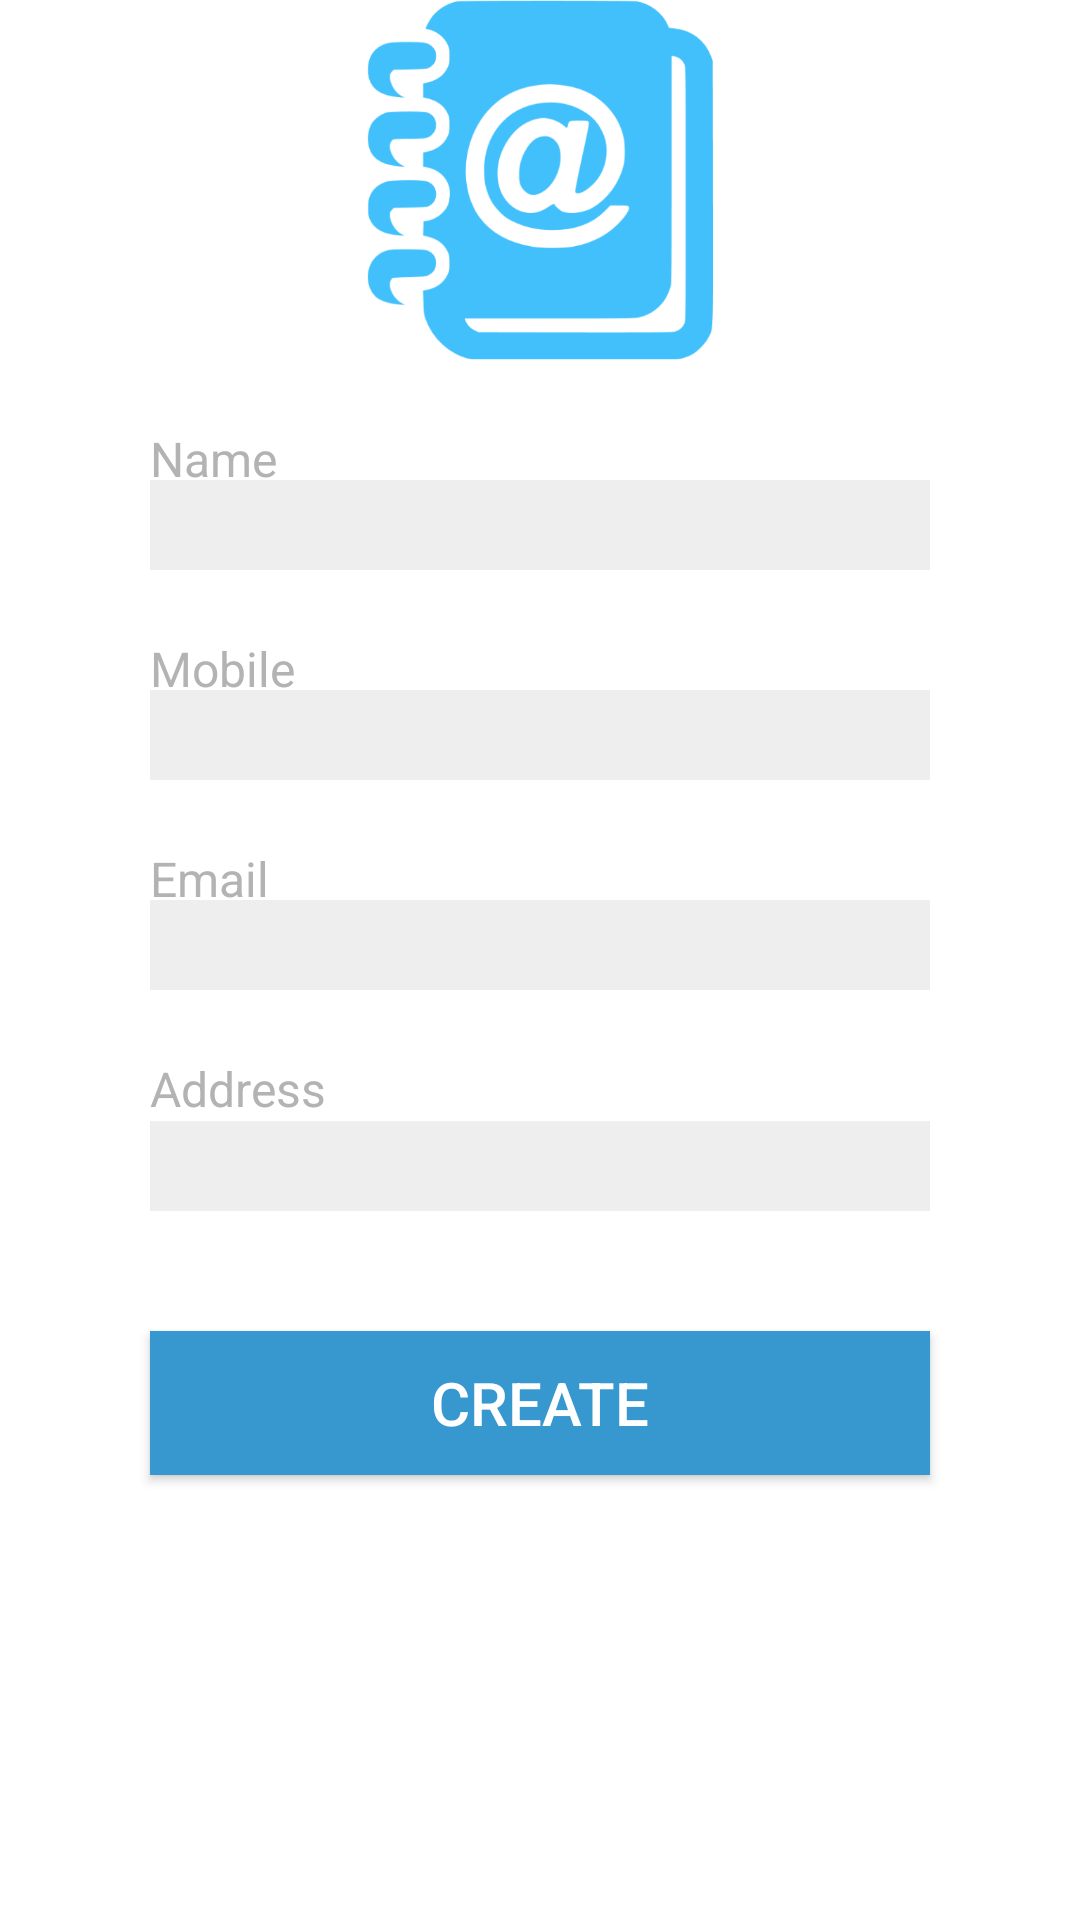

Write the Android layout XML for this screen, with the resource values it uses.
<!-- AndroidManifest.xml: application theme Theme.NoteBox -->
<!-- res/layout/cc_contacte_2nd.xml -->
<?xml version="1.0" encoding="utf-8"?>
<RelativeLayout xmlns:android="http://schemas.android.com/apk/res/android"
    xmlns:app="http://schemas.android.com/apk/res-auto"
    android:layout_width="wrap_content"
    android:layout_height="wrap_content">

    <ImageView
        android:id="@+id/iv_user"
        android:layout_width="120dp"
        android:layout_height="120dp"
        android:layout_centerHorizontal="true"
        app:srcCompat="@drawable/contacts" />

    <EditText
        android:id="@+id/et_name"
        android:layout_width="260dp"
        android:layout_height="30dp"
        android:layout_below="@+id/iv_user"
        android:layout_centerHorizontal="true"
        android:layout_marginTop="40dp"
        android:background="#11000000"
        android:ems="10"
        android:inputType="textPersonName"
        android:textColor="#ffffff" />

    <TextView
        android:id="@+id/tv_name"
        android:layout_width="wrap_content"
        android:layout_height="wrap_content"
        android:layout_below="@+id/iv_user"
        android:layout_alignStart="@+id/et_name"
        android:layout_alignLeft="@+id/et_name"
        android:layout_marginTop="22dp"
        android:text="Name"
        android:textColor="#FFB3B3B3"
        android:textSize="16sp" />


    <EditText
        android:id="@+id/et_mobile"
        android:layout_width="260dp"
        android:layout_height="30dp"
        android:layout_below="@+id/et_name"
        android:layout_centerHorizontal="true"
        android:layout_marginTop="40dp"
        android:background="#11000000"
        android:ems="10"
        android:inputType="phone"
        android:textColor="#ffffff" />

    <TextView
        android:id="@+id/tv_mobile"
        android:layout_width="wrap_content"
        android:layout_height="wrap_content"
        android:layout_below="@+id/et_name"
        android:layout_alignStart="@+id/et_name"
        android:layout_alignLeft="@+id/et_name"
        android:layout_marginTop="22dp"
        android:text="Mobile"
        android:textColor="#FFB3B3B3"
        android:textSize="16sp" />


    <EditText
        android:id="@+id/et_cc_email"
        android:layout_width="260dp"
        android:layout_height="30dp"
        android:layout_below="@+id/et_mobile"
        android:layout_centerHorizontal="true"
        android:layout_marginTop="40dp"
        android:background="#11000000"
        android:ems="10"
        android:inputType="textEmailAddress"
        android:textColor="#ffffff" />

    <TextView
        android:id="@+id/tv_cc_email"
        android:layout_width="wrap_content"
        android:layout_height="wrap_content"
        android:layout_below="@+id/et_mobile"
        android:layout_alignStart="@+id/et_name"
        android:layout_alignLeft="@+id/et_name"
        android:layout_marginTop="22dp"
        android:text="Email"
        android:textColor="#FFB3B3B3"
        android:textSize="16sp" />
    <EditText
        android:id="@+id/et_address"
        android:layout_width="260dp"
        android:layout_height="30dp"
        android:layout_below="@+id/cc_address"
        android:layout_centerHorizontal="true"
        android:background="#11000000"
        android:ems="10"
        android:inputType="textPostalAddress"
        android:textColor="#ffffff" />

    <TextView
        android:id="@+id/cc_address"
        android:layout_width="wrap_content"
        android:layout_height="wrap_content"
        android:layout_below="@+id/et_cc_email"
        android:layout_alignStart="@+id/et_name"
        android:layout_alignLeft="@+id/et_name"
        android:layout_marginTop="22dp"
        android:text="Address"
        android:textColor="#FFB3B3B3"
        android:textSize="16sp" />

    <Button
        android:id="@+id/btn_creatContacts"
        android:layout_width="260dp"
        android:layout_height="wrap_content"
        android:layout_below="@+id/et_address"
        android:layout_centerHorizontal="true"
        android:layout_marginTop="40dp"
        android:forceDarkAllowed="true"
        android:background="@color/headings"
        android:text="CREATE"
        android:textColor="#ffffff"
        android:textSize="20sp" />


</RelativeLayout>
<!-- resources referenced by this layout -->
<resources>
  <color name="headings">#3797CF</color>
  <!-- drawable contacts: png bitmap (drawable, 29942 bytes) -->
  <style name="Theme.NoteBox" parent="Theme.MaterialComponents.DayNight">
  
          
          <item name="colorPrimary">#8E24AA</item>
          <item name="colorPrimaryVariant">#8E24AA</item>
          <item name="colorOnPrimary">#8E24AA</item>
          
          <item name="colorSecondary">@color/purple_200</item>
          <item name="colorSecondaryVariant">@color/teal_700</item>
          <item name="colorOnSecondary">#000000</item>
          
          <item name="android:statusBarColor" tools:targetApi="l">?attr/colorPrimaryVariant</item>
          
      </style>
  <color name="purple_200">#FFBB86FC</color>
  <color name="teal_700">#FF018786</color>
</resources>
